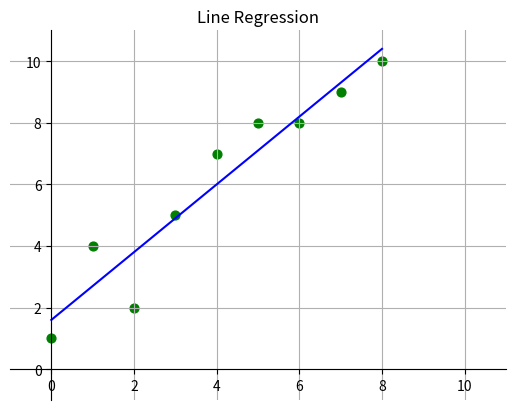

Recreate this plot in Python.
import numpy as np
import matplotlib.pyplot as plt

ax = plt.gca()
ax.spines['left'].set_position('zero')
ax.spines['right'].set_color('none')
ax.spines['bottom'].set_position('zero')
ax.spines['top'].set_color('none')
plt.xlim([-1, 11])
plt.ylim([-1, 11])
plt.grid()

x = np.array([0, 1, 2, 3, 4, 5, 6, 7, 8]) 
y = np.array([1, 4, 2, 5, 7, 8, 8, 9, 10]) 

avgx = np.mean(x)
avgy = np.mean(y)
m = (np.sum((x-avgx)*(y-avgy)))/(np.sum((x-avgx)*(x-avgx)))
b = avgy - m*avgx

print("\nm = ",m," b = ",b) 
x_line = x
y_line = m*x + b  
plt.plot(x_line, y_line, color = "b")  
plt.scatter(x, y, color = "g", marker = "o", s = 40)
plt.title("Line Regression")
plt.show()